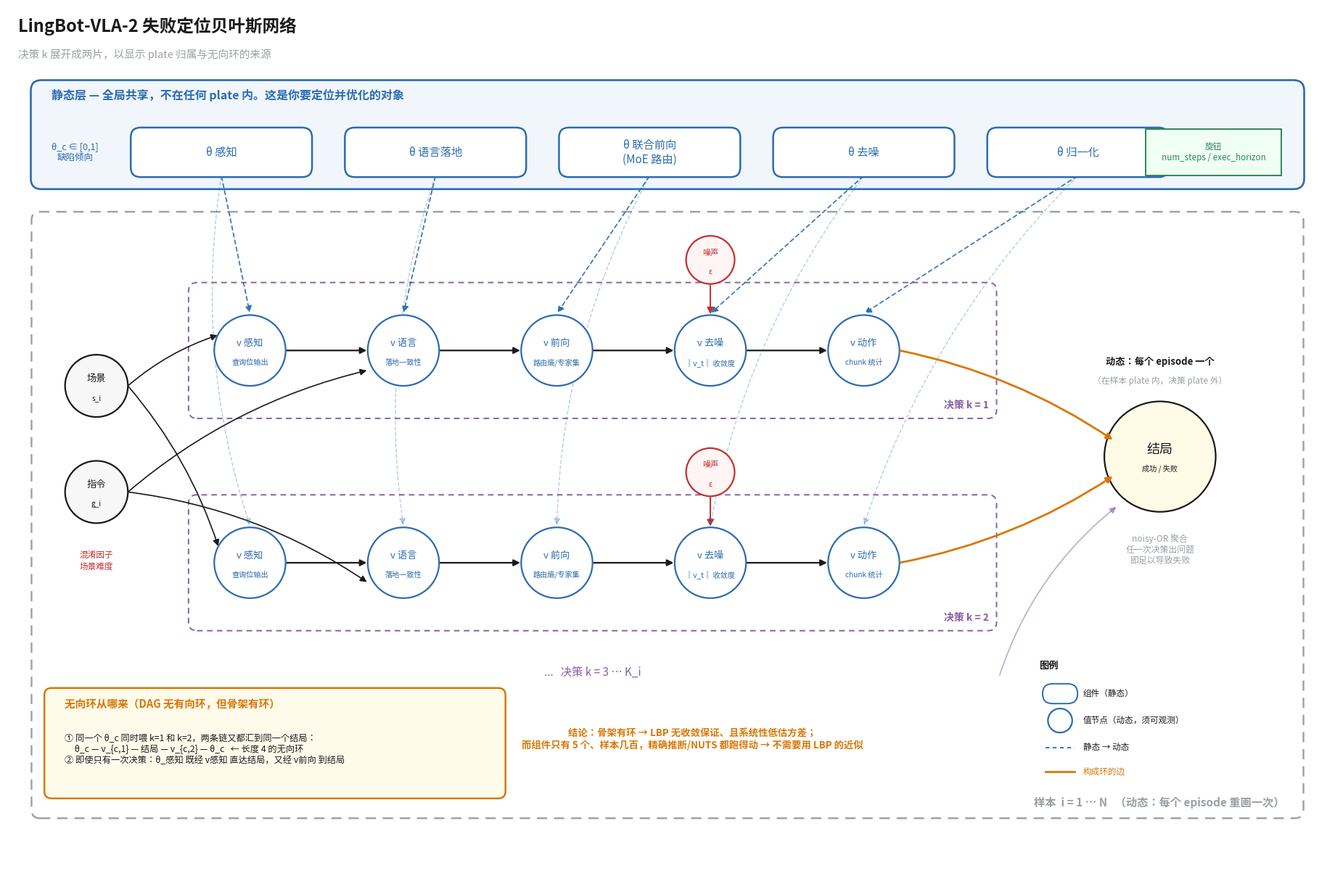

Write Python code to recreate this figure. (Note: this script raises an exception after producing the figure.)
"""Draw the proposed Bayesian network for LingBot-VLA-2 failure localization.

Two decision slices are drawn out explicitly instead of being hidden behind a
plate. That costs space but makes the two things that are easy to misread
visible: which nodes are per-episode vs per-decision, and why the undirected
skeleton has cycles even though the DAG obviously has none.
"""

import matplotlib
matplotlib.use("Agg")
import matplotlib.pyplot as plt
from matplotlib.patches import FancyBboxPatch, Circle, Rectangle, FancyArrowPatch

plt.rcParams["font.sans-serif"] = ["Noto Sans CJK JP", "Droid Sans Fallback"]
plt.rcParams["axes.unicode_minus"] = False

FG = "#1a1a1a"
BLUE = "#2b6cb0"
GREY = "#9aa0a6"
RED = "#c53030"
GREEN = "#2f855a"
PURP = "#8a5fa8"
CYC = "#d97706"

fig, ax = plt.subplots(figsize=(18.5, 12.4))
ax.set_xlim(0, 18.5)
ax.set_ylim(0, 12.4)
ax.axis("off")


def rbox(x, y, w, h, label, color=FG, lw=1.4, fs=11, face="white", weight="normal"):
    ax.add_patch(FancyBboxPatch((x - w / 2, y - h / 2), w, h,
                                boxstyle="round,pad=0.02,rounding_size=0.14",
                                linewidth=lw, edgecolor=color, facecolor=face, zorder=3))
    ax.text(x, y, label, ha="center", va="center", fontsize=fs, color=color,
            zorder=4, fontweight=weight)


def sbox(x, y, w, h, label, color=FG, lw=1.4, fs=11, face="white"):
    ax.add_patch(Rectangle((x - w / 2, y - h / 2), w, h, linewidth=lw,
                           edgecolor=color, facecolor=face, zorder=3))
    ax.text(x, y, label, ha="center", va="center", fontsize=fs, color=color, zorder=4)


def circ(x, y, r, label="", color=BLUE, lw=1.6, fs=10, face="white", sub=""):
    ax.add_patch(Circle((x, y), r, linewidth=lw, edgecolor=color, facecolor=face, zorder=3))
    if label:
        ax.text(x, y + (0.10 if sub else 0), label, ha="center", va="center",
                fontsize=fs, color=color, zorder=4)
    if sub:
        ax.text(x, y - 0.17, sub, ha="center", va="center", fontsize=7.3, color=color, zorder=4)


def arrow(x1, y1, x2, y2, color=FG, ls="-", lw=1.4, rad=0.0, alpha=1.0, z=2):
    ax.add_patch(FancyArrowPatch((x1, y1), (x2, y2), arrowstyle="-|>", mutation_scale=13,
                                 linewidth=lw, color=color, linestyle=ls, zorder=z,
                                 connectionstyle=f"arc3,rad={rad}", alpha=alpha,
                                 shrinkA=1, shrinkB=1))


def plate(x, y, w, h, label, color=GREY, ls=(0, (6, 4)), fs=11, lw=1.7, lx=None, ly=None):
    ax.add_patch(FancyBboxPatch((x, y), w, h, boxstyle="round,pad=0.01,rounding_size=0.12",
                                linewidth=lw, edgecolor=color, facecolor="none",
                                linestyle=ls, zorder=1))
    ax.text(lx if lx else x + w - 0.15, ly if ly else y + 0.18, label,
            ha="right", va="bottom", fontsize=fs, color=color, style="italic",
            fontweight="bold")


ax.text(0.15, 12.05, "LingBot-VLA-2 失败定位贝叶斯网络", fontsize=17, fontweight="bold", color=FG)
ax.text(0.15, 11.68, "决策 k 展开成两片，以显示 plate 归属与无向环的来源", fontsize=10.5, color=GREY)

# ═════════ STATIC LAYER ═════════
ax.add_patch(FancyBboxPatch((0.35, 9.85), 17.8, 1.5, boxstyle="round,pad=0.02,rounding_size=0.15",
                            linewidth=1.9, edgecolor=BLUE, facecolor="#f0f6fc", zorder=0))
ax.text(0.62, 11.1, "静态层 — 全局共享，不在任何 plate 内。这是你要定位并优化的对象",
        fontsize=11.5, color=BLUE, fontweight="bold")

theta_x = [3.0, 6.0, 9.0, 12.0, 15.0]
theta_lab = ["θ 感知", "θ 语言落地", "θ 联合前向\n(MoE 路由)", "θ 去噪", "θ 归一化"]
for x, lab in zip(theta_x, theta_lab):
    rbox(x, 10.35, 2.5, 0.66, lab, color=BLUE, lw=1.8, fs=11, face="white")
ax.text(0.95, 10.35, "θ_c ∈ [0,1]\n缺陷倾向", fontsize=9, color=BLUE, ha="center", va="center")

# knobs
sbox(16.9, 10.35, 1.9, 0.66, "旋钮\nnum_steps / exec_horizon", color=GREEN, fs=8.4, face="#f0fff4")

# ═════════ EPISODE PLATE ═════════
plate(0.35, 0.95, 17.8, 8.55, "样本  i = 1 … N   （动态：每个 episode 重画一次）",
      color=GREY, lx=17.9, ly=1.08)

# exogenous per-episode
circ(1.25, 7.05, 0.44, "场景", color=FG, fs=9.5, face="#f7f7f7", sub="s_i")
circ(1.25, 5.55, 0.44, "指令", color=FG, fs=9.5, face="#f7f7f7", sub="g_i")
ax.text(1.25, 4.72, "混淆因子\n场景难度", fontsize=8.4, color=RED, ha="center", va="top")

vx = [3.4, 5.55, 7.7, 9.85, 12.0]
vnames = ["v 感知", "v 语言", "v 前向", "v 去噪", "v 动作"]
vsub = ["查询位输出", "落地一致性", "路由熵/专家集", "‖v_t‖ 收敛度", "chunk 统计"]


def decision_row(y, kname, color=PURP, faded=False):
    a = 0.45 if faded else 1.0
    plate(2.55, y - 0.95, 11.3, 1.9, kname, color=color, ls=(0, (4, 3)), fs=10, lw=1.4,
          lx=13.75, ly=y - 0.85)
    for x, n, s in zip(vx, vnames, vsub):
        circ(x, y, 0.5, n, color=BLUE, fs=9.5, sub=s, face="white")
    for i in range(len(vx) - 1):
        arrow(vx[i] + 0.5, y, vx[i + 1] - 0.5, y, color=FG, lw=1.6, alpha=a)
    # noise into denoise
    circ(9.85, y + 1.28, 0.34, "噪声", color=RED, fs=8, face="#fff5f5", sub="ε")
    arrow(9.85, y + 0.94, 9.85, y + 0.5, color=RED, lw=1.4, alpha=a)


Y1, Y2 = 7.55, 4.55
decision_row(Y1, "决策 k = 1")
decision_row(Y2, "决策 k = 2")
ax.text(8.2, 2.95, "...   决策 k = 3 … K_i", fontsize=11, color=PURP, ha="center", style="italic")

# scene/instruction feed both rows
for y in (Y1, Y2):
    arrow(1.69, 7.05, vx[0] - 0.44, y + 0.22, color=FG, lw=1.2, rad=-0.1)
    arrow(1.69, 5.55, vx[1] - 0.5, y - 0.28, color=FG, lw=1.2, rad=-0.12)

# θ → v  for both rows
for tx, xx in zip(theta_x, vx):
    arrow(tx, 10.02, xx, Y1 + 0.52, color=BLUE, ls=(0, (3, 2.5)), lw=1.3, alpha=0.9)
    arrow(tx, 10.02, xx, Y2 + 0.52, color=BLUE, ls=(0, (3, 2.5)), lw=1.0, alpha=0.35, rad=0.12)

# ═════════ OUTCOME — inside episode plate, outside decision plates ═════════
circ(16.15, 6.05, 0.78, "结局", color=FG, fs=13, face="#fffbe6", sub="成功 / 失败")
ax.text(16.15, 7.35, "动态：每个 episode 一个", fontsize=9.5, color=FG, ha="center",
        fontweight="bold")
ax.text(16.15, 7.08, "（在样本 plate 内，决策 plate 外）", fontsize=8.5, color=GREY, ha="center")
ax.text(16.15, 4.95, "noisy-OR 聚合\n任一次决策出问题\n即足以导致失败", fontsize=8.6,
        color=GREY, ha="center", va="top")

# every decision row contributes to the single outcome
arrow(vx[-1] + 0.5, Y1, 15.5, 6.28, color=CYC, lw=2.0, rad=-0.1, z=5)
arrow(vx[-1] + 0.5, Y2, 15.5, 5.78, color=CYC, lw=2.0, rad=0.1, z=5)
arrow(13.9, 2.95, 15.55, 5.35, color=PURP, lw=1.3, rad=-0.15, alpha=0.5)

# ═════════ CYCLE CALLOUT ═════════
ax.add_patch(FancyBboxPatch((0.55, 1.25), 6.4, 1.5, boxstyle="round,pad=0.03,rounding_size=0.1",
                            linewidth=1.8, edgecolor=CYC, facecolor="#fffbeb", zorder=6))
ax.text(0.8, 2.5, "无向环从哪来（DAG 无有向环，但骨架有环）", fontsize=10.5,
        color=CYC, fontweight="bold", zorder=7)
ax.text(0.8, 2.13,
        "① 同一个 θ_c 同时喂 k=1 和 k=2，两条链又都汇到同一个结局：\n"
        "     θ_c — v_{c,1} — 结局 — v_{c,2} — θ_c   ← 长度 4 的无向环\n"
        "② 即使只有一次决策：θ_感知 既经 v感知 直达结局，又经 v前向 到结局",
        fontsize=8.8, color=FG, va="top", zorder=7)

ax.text(9.6, 2.05,
        "结论：骨架有环 → LBP 无收敛保证、且系统性低估方差；\n"
        "而组件只有 5 个、样本几百，精确推断/NUTS 都跑得动 → 不需要用 LBP 的近似",
        fontsize=9.6, color=CYC, ha="center", va="center", fontweight="bold")

# ═════════ legend ═════════
lx, ly = 14.45, 2.6
ax.text(lx, ly + 0.45, "图例", fontsize=9.5, color=FG, fontweight="bold")
rbox(lx + 0.3, ly + 0.1, 0.45, 0.24, "", color=BLUE)
ax.text(lx + 0.62, ly + 0.1, "组件（静态）", fontsize=8.4, color=FG, va="center")
circ(lx + 0.3, ly - 0.28, 0.17, "", color=BLUE)
ax.text(lx + 0.62, ly - 0.28, "值节点（动态，须可观测）", fontsize=8.4, color=FG, va="center")
ax.plot([lx + 0.1, lx + 0.5], [ly - 0.66, ly - 0.66], color=BLUE, ls=(0, (3, 2.5)), lw=1.3)
ax.text(lx + 0.62, ly - 0.66, "静态 → 动态", fontsize=8.4, color=FG, va="center")
ax.plot([lx + 0.1, lx + 0.5], [ly - 1.0, ly - 1.0], color=CYC, lw=2.0)
ax.text(lx + 0.62, ly - 1.0, "构成环的边", fontsize=8.4, color=CYC, va="center")

plt.tight_layout()
out = "/data/whn/robotwin_eval/bayes_net_proposed.png"
plt.savefig(out, dpi=150, bbox_inches="tight", facecolor="white")
print("saved:", out)
